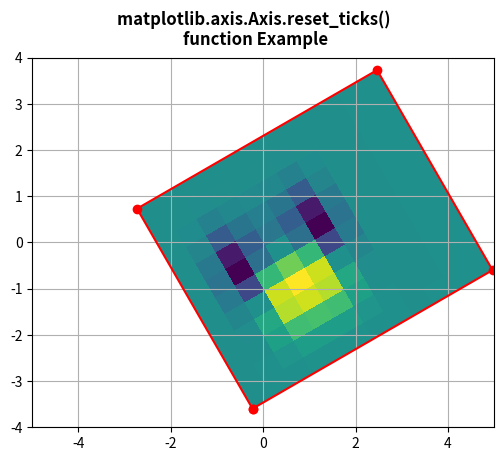

Here is the Python script that generated this plot:
# Implementation of matplotlib function
from matplotlib.axis import Axis
import numpy as np
import matplotlib.pyplot as plt
import matplotlib.transforms as mtransforms

delta = 0.5

x = y = np.arange(-2.0, 4.0, delta)
X, Y = np.meshgrid(x ** 2, y)

Z1 = np.exp(-X ** 2 - Y ** 2)
Z2 = np.exp(-(X - 1) ** 2 - (Y - 1) ** 2)
Z = (Z1 - Z2)

transform = mtransforms.Affine2D().rotate_deg(30)
fig, ax = plt.subplots()

im = ax.imshow(Z, interpolation='none',
               origin='lower',
               extent=[-2, 4, -3, 2],
               clip_on=True)

trans_data = transform + ax.transData
Axis.set_transform(im, trans_data)

x1, x2, y1, y2 = im.get_extent()
ax.plot([x1, x2, x2, x1, x1],
        [y1, y1, y2, y2, y1],
        "ro-",
        transform=trans_data)

ax.set_xlim(-5, 5)
ax.set_ylim(-4, 4)

ax.yaxis.reset_ticks()

ax.grid()

fig.suptitle("""matplotlib.axis.Axis.reset_ticks() 
function Example\n""", fontweight="bold")

plt.show()
